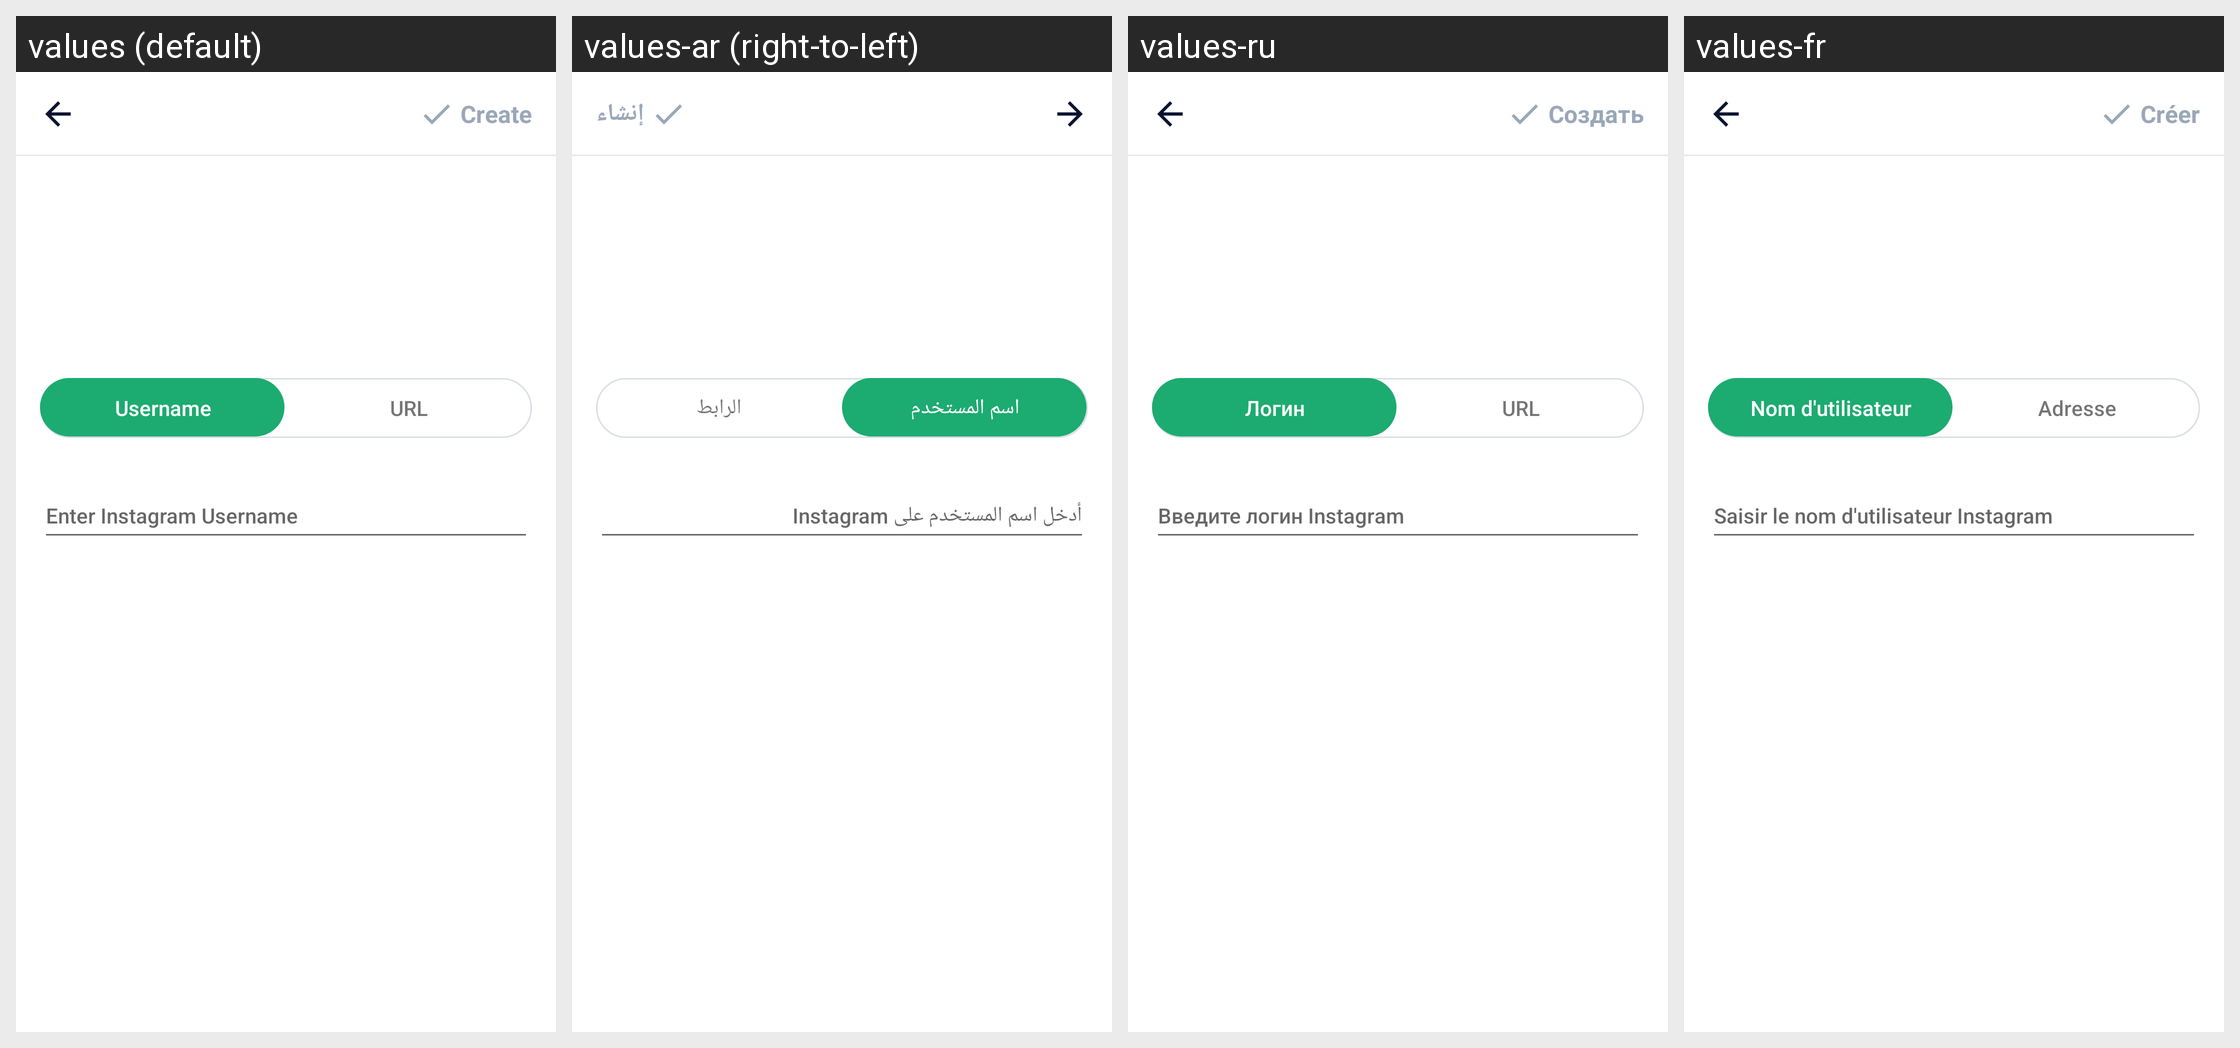

This grid shows one Android layout under several languages. Give, for every string resource on the screen, its name, the default text and each shown locale's text.
Android screen res/layout/activity_create_instagram.xml rendered under 4 locales, left to right: values (default), values-ar (right-to-left), values-ru, values-fr. Device: Nexus 5 (rendered at 1080×1920; each locale shown at half size, 540×960, under a caption strip naming it); theme AppTheme.
Other locales in the repository, not shown: values-bn, values-bn-rIN, values-de, values-en, values-es, values-fa, values-hi, values-in, values-in-rID, values-it, values-ja, values-ko, values-ms, values-nl, values-pl, values-pt, values-sv, values-th, values-th-rTH, values-tr, values-uk, values-vi, values-zh, values-zh-rCN, values-zh-rTW.
Strings drawn on this screen, with the default value and each locale's value (text and hints the layout hard-codes, and strings that could not be matched under every locale, appear in the picture but are not listed):

username
  values: Username
  values-ar: اسم المستخدم
  values-ru: Логин
  values-fr: Nom d'utilisateur

result_uri
  values: URL
  values-ar: الرابط
  values-ru: URL
  values-fr: Adresse

enter_instagram_user_name
  values: Enter Instagram Username
  values-ar: أدخل اسم المستخدم على Instagram
  values-ru: Введите логин Instagram
  values-fr: Saisir le nom d'utilisateur Instagram

main_tab_create
  values: Create
  values-ar: إنشاء
  values-ru: Создать
  values-fr: Créer
